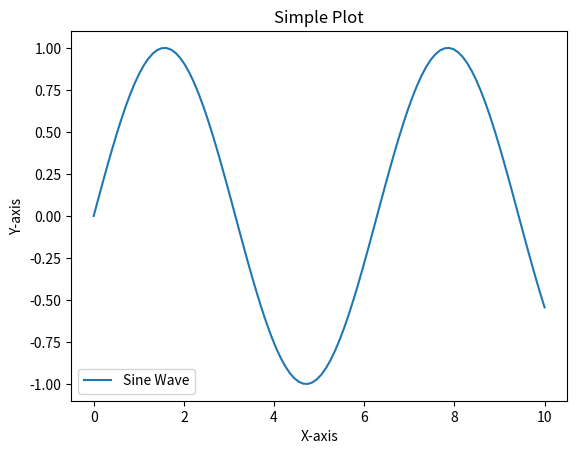

The matplotlib source for this figure:
import matplotlib.pyplot as plt  
import numpy as np  

x = np.linspace(0, 10, 100)  
y = np.sin(x)  

plt.plot(x, y, label="Sine Wave")  
plt.xlabel("X-axis")  
plt.ylabel("Y-axis")  
plt.title("Simple Plot")  
plt.legend()  
plt.show()
